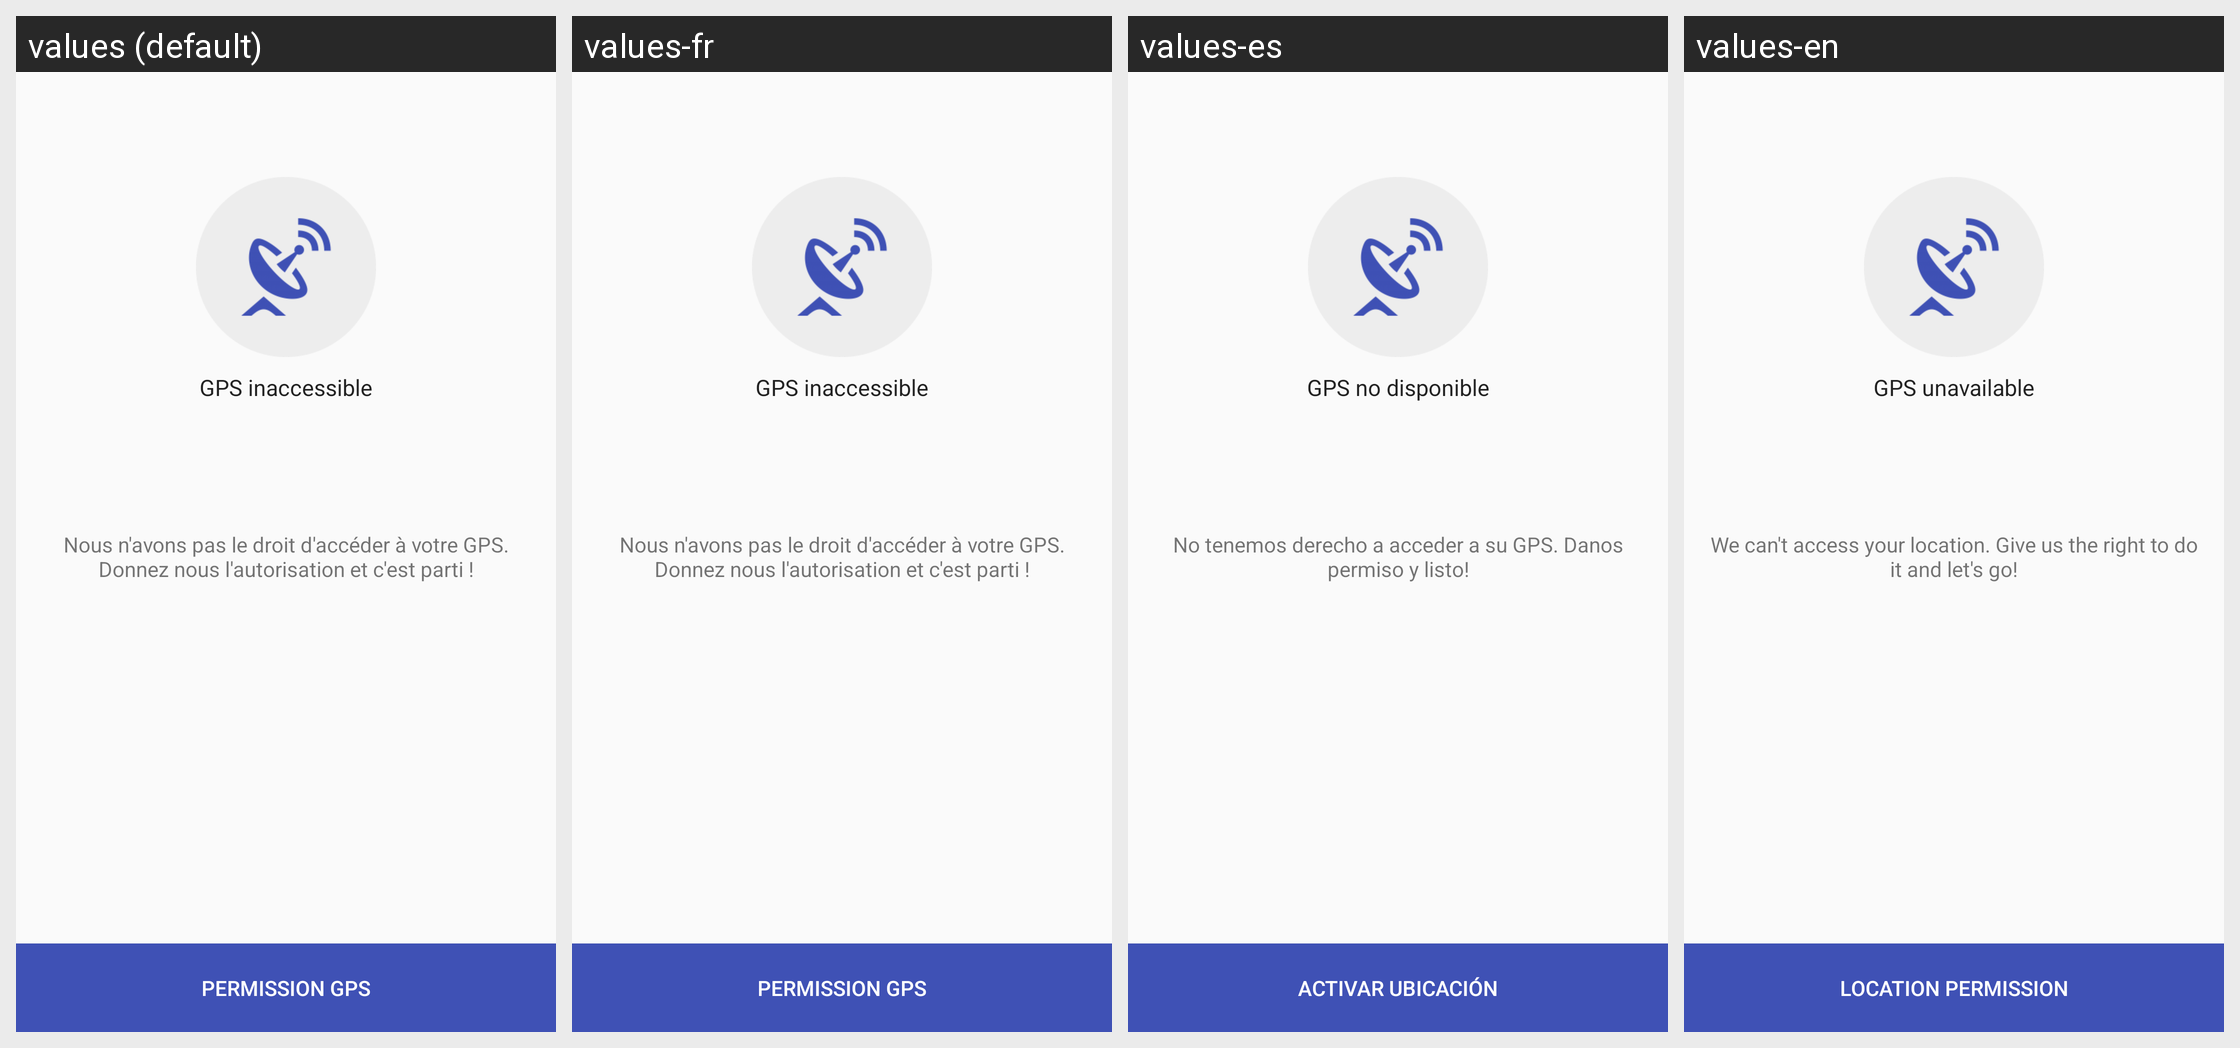

Strings drawn on this Android screen and how each of the app's shown locales translates them:
Android screen res/layout/fragment_location_denied.xml rendered under 4 locales, left to right: values (default), values-fr, values-es, values-en. Device: Nexus 5 (rendered at 1080×1920; each locale shown at half size, 540×960, under a caption strip naming it); theme AppTheme.
Strings drawn on this screen, with the default value and each locale's value (text and hints the layout hard-codes, and strings that could not be matched under every locale, appear in the picture but are not listed):

GpsDisabled
  values: GPS inaccessible
  values-fr: GPS inaccessible
  values-es: GPS no disponible
  values-en: GPS unavailable

tvActivateGps
  values: Nous n'avons pas le droit d'accéder à votre GPS. Donnez nous l'autorisation et c'est parti !
  values-fr: Nous n'avons pas le droit d'accéder à votre GPS. Donnez nous l'autorisation et c'est parti !
  values-es: No tenemos derecho a acceder a su GPS. Danos permiso y listo!
  values-en: We can't access your location. Give us the right to do it and let's go!

btActivateGps
  values: Permission GPS
  values-fr: Permission GPS
  values-es: Activar ubicación
  values-en: Location permission
